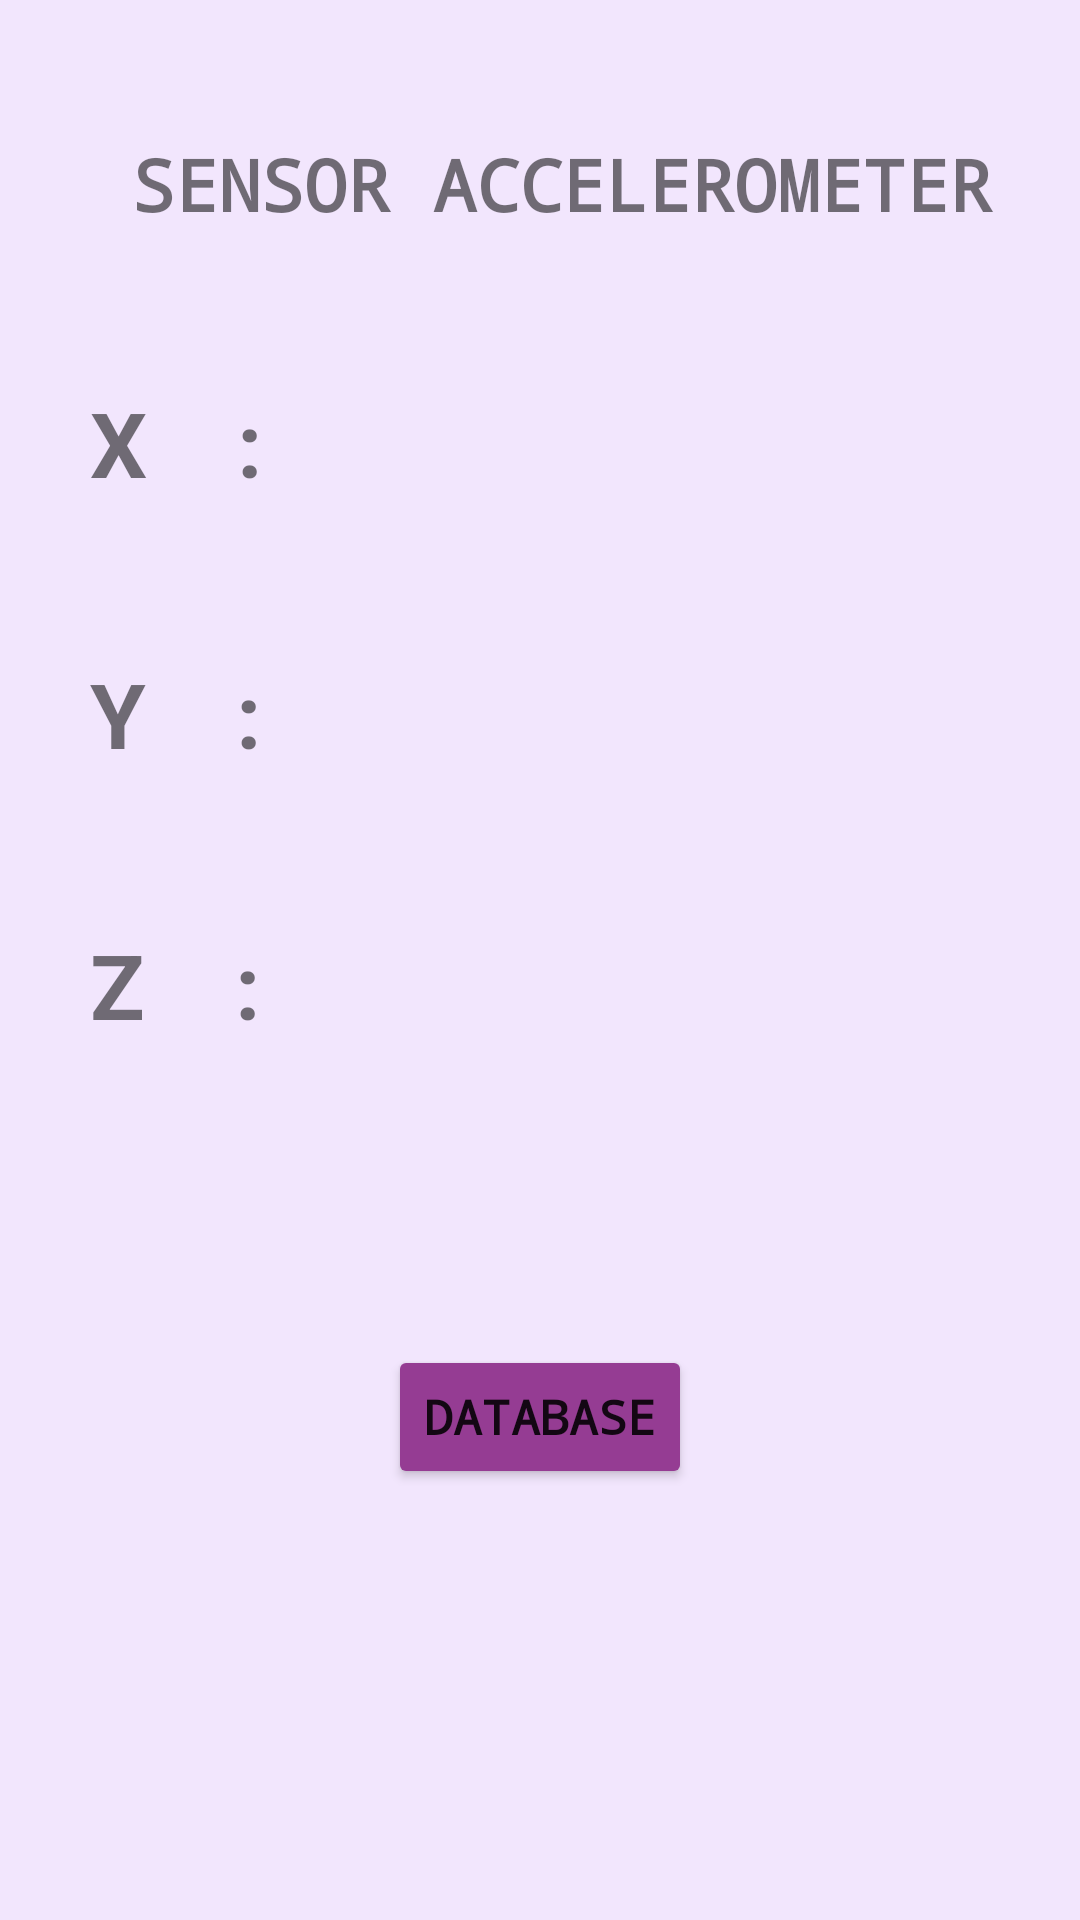

This screen was rendered from an Android layout file. Write that file and the resources it references.
<!-- AndroidManifest.xml: application theme Theme.Sensor3 -->
<!-- res/layout/activity_main.xml -->
<?xml version="1.0" encoding="utf-8"?>
<LinearLayout xmlns:android="http://schemas.android.com/apk/res/android"
    xmlns:app="http://schemas.android.com/apk/res-auto"
    xmlns:tools="http://schemas.android.com/tools"
    android:layout_width="match_parent"
    android:layout_height="match_parent"
    android:background="#F2E6FD"
    android:orientation="vertical"
    android:padding="10dp"
    tools:context=".MainActivity">

    <TextView
        android:layout_width="match_parent"
        android:layout_height="wrap_content"
        android:layout_marginTop="35dp"
        android:fontFamily="monospace"
        android:gravity="center_horizontal"
        android:text=" SENSOR ACCELEROMETER"
        android:textAlignment="center"
        android:textSize="24sp"
        android:textStyle="bold" />


    <LinearLayout
        android:layout_width="match_parent"
        android:layout_height="wrap_content"
        android:orientation="horizontal">

        <TextView
            android:layout_width="wrap_content"
            android:layout_height="wrap_content"
            android:layout_marginLeft="20dp"
            android:layout_marginTop="50dp"
            android:text="X"
            android:textSize="30sp"
            android:textStyle="bold" />

        <TextView
            android:layout_width="wrap_content"
            android:layout_height="wrap_content"
            android:layout_marginLeft="30dp"
            android:layout_marginTop="50dp"
            android:text=":"
            android:textSize="30sp"
            android:textStyle="bold" />

        <TextView
            android:id="@+id/textX"
            android:layout_width="wrap_content"
            android:layout_height="wrap_content"
            android:layout_marginLeft="30dp"
            android:layout_marginTop="50dp"
            android:textSize="30sp"
            android:textStyle="bold" />

    </LinearLayout>

    <LinearLayout
        android:layout_width="match_parent"
        android:layout_height="wrap_content"
        android:orientation="horizontal">

        <TextView
            android:layout_width="wrap_content"
            android:layout_height="wrap_content"
            android:layout_marginLeft="20dp"
            android:layout_marginTop="50dp"
            android:text="Y"
            android:textSize="30sp"
            android:textStyle="bold" />

        <TextView
            android:layout_width="wrap_content"
            android:layout_height="wrap_content"
            android:layout_marginLeft="30dp"
            android:layout_marginTop="50dp"
            android:text=":"
            android:textSize="30sp"
            android:textStyle="bold" />

        <TextView
            android:id="@+id/textY"
            android:layout_width="wrap_content"
            android:layout_height="wrap_content"
            android:layout_marginLeft="30dp"
            android:layout_marginTop="50dp"
            android:textSize="30sp"
            android:textStyle="bold" />

    </LinearLayout>

    <LinearLayout
        android:layout_width="match_parent"
        android:layout_height="wrap_content"
        android:orientation="horizontal">

        <TextView
            android:layout_width="wrap_content"
            android:layout_height="wrap_content"
            android:layout_marginLeft="20dp"
            android:layout_marginTop="50dp"
            android:text="Z"
            android:textSize="30sp"
            android:textStyle="bold" />

        <TextView
            android:layout_width="wrap_content"
            android:layout_height="wrap_content"
            android:layout_marginLeft="30dp"
            android:layout_marginTop="50dp"
            android:text=":"
            android:textSize="30sp"
            android:textStyle="bold" />

        <TextView
            android:id="@+id/textZ"
            android:layout_width="wrap_content"
            android:layout_height="wrap_content"
            android:layout_marginLeft="30dp"
            android:layout_marginTop="50dp"
            android:textSize="30sp"
            android:textStyle="bold" />

    </LinearLayout>

    <Button
        android:id="@+id/buttondatabase"
        android:layout_width="wrap_content"
        android:layout_height="wrap_content"
        android:layout_gravity="center"
        android:layout_marginTop="100dp"
        android:fontFamily="monospace"
        android:text="Database"
        android:textSize="16sp"
        android:textStyle="bold"
        app:backgroundTint="#953C93" />

    <ListView
        android:id="@+id/lv_sensorList"
        android:layout_width="match_parent"
        android:layout_height="wrap_content"
        android:visibility="gone" />

</LinearLayout>
<!-- resources referenced by this layout -->
<resources>
  <style name="Theme.Sensor3" parent="Theme.MaterialComponents.DayNight.DarkActionBar">
          
          <item name="colorPrimary">@color/purple_500</item>
          <item name="colorPrimaryVariant">@color/purple_700</item>
          <item name="colorOnPrimary">@color/white</item>
          
          <item name="colorSecondary">@color/teal_200</item>
          <item name="colorSecondaryVariant">@color/teal_700</item>
          <item name="colorOnSecondary">@color/black</item>
          
          <item name="android:statusBarColor" tools:targetApi="l">?attr/colorPrimaryVariant</item>
          
      </style>
  <!-- not gathered from this repository: default colours our renderer supplied (Android Studio template values) -->
  <color name="purple_500">#FF6200EE</color>
  <color name="purple_700">#FF3700B3</color>
  <color name="teal_200">#FF03DAC5</color>
  <color name="teal_700">#FF018786</color>
  <color name="black">#FF000000</color>
  <color name="white">#FFFFFFFF</color>
</resources>
